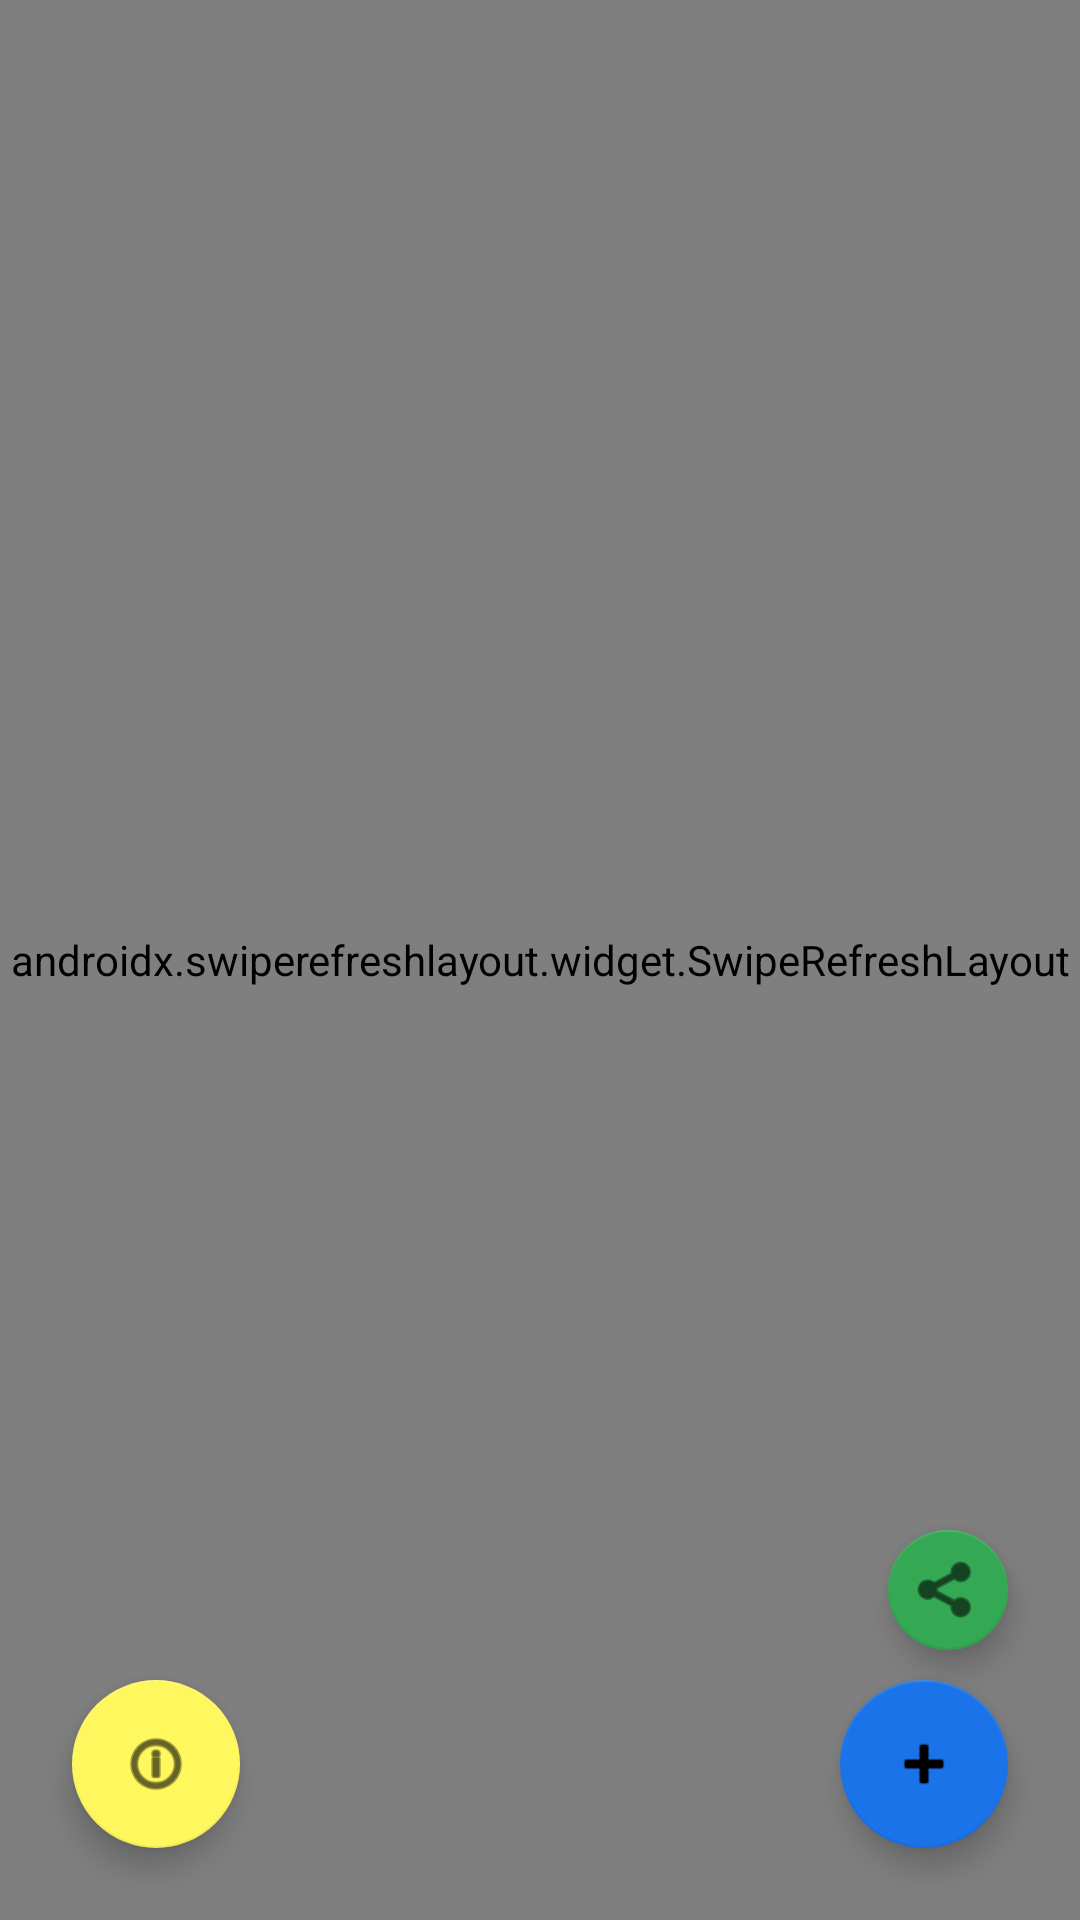

Write the Android layout XML for this screen, with the resource values it uses.
<!-- AndroidManifest.xml: application theme Theme.CareSync -->
<!-- res/layout/fragment_patients.xml -->
<?xml version="1.0" encoding="utf-8"?>
<androidx.coordinatorlayout.widget.CoordinatorLayout
    xmlns:android="http://schemas.android.com/apk/res/android"
    xmlns:app="http://schemas.android.com/apk/res-auto"
    android:layout_width="match_parent"
    android:layout_height="match_parent"
    android:background="@color/background">

    
    <androidx.swiperefreshlayout.widget.SwipeRefreshLayout
        android:id="@+id/swipeRefresh"
        android:layout_width="match_parent"
        android:layout_height="match_parent">

        <androidx.core.widget.NestedScrollView
            android:layout_width="match_parent"
            android:layout_height="match_parent"
            android:fillViewport="true">

            <LinearLayout
                android:layout_width="match_parent"
                android:layout_height="wrap_content"
                android:orientation="vertical">

                
                <androidx.cardview.widget.CardView
                    android:layout_width="match_parent"
                    android:layout_height="wrap_content"
                    android:layout_marginHorizontal="16dp"
                    android:layout_marginTop="12dp"
                    android:layout_marginBottom="8dp"
                    app:cardCornerRadius="16dp"
                    app:cardBackgroundColor="@color/primary"
                    app:cardElevation="6dp">

                    <LinearLayout
                        android:layout_width="match_parent"
                        android:layout_height="wrap_content"
                        android:orientation="vertical"
                        android:padding="20dp">

                        <TextView
                            android:id="@+id/tvGreeting"
                            android:layout_width="wrap_content"
                            android:layout_height="wrap_content"
                            android:text="Hello, Doctor 👋"
                            android:textColor="@color/white"
                            android:textSize="20sp"
                            android:textStyle="bold"/>

                        <TextView
                            android:id="@+id/tvPatientCount"
                            android:layout_width="wrap_content"
                            android:layout_height="wrap_content"
                            android:text="0 patients"
                            android:textColor="#CCffffff"
                            android:textSize="14sp"
                            android:layout_marginTop="4dp"/>
                    </LinearLayout>
                </androidx.cardview.widget.CardView>

                
                <androidx.appcompat.widget.SearchView
                    android:id="@+id/searchView"
                    android:layout_width="match_parent"
                    android:layout_height="wrap_content"
                    android:layout_marginHorizontal="16dp"
                    android:layout_marginBottom="8dp"
                    app:queryHint="Search patients..."
                    app:iconifiedByDefault="false"/>

                
                <com.google.android.material.chip.ChipGroup
                    android:id="@+id/chipGroup"
                    android:layout_width="match_parent"
                    android:layout_height="wrap_content"
                    android:layout_marginHorizontal="16dp"
                    android:layout_marginBottom="8dp"
                    app:singleSelection="true">

                    <com.google.android.material.chip.Chip
                        android:id="@+id/chipAll"
                        style="@style/Widget.MaterialComponents.Chip.Filter"
                        android:layout_width="wrap_content"
                        android:layout_height="wrap_content"
                        android:text="All"
                        android:checked="true"/>

                    <com.google.android.material.chip.Chip
                        android:id="@+id/chipChildren"
                        style="@style/Widget.MaterialComponents.Chip.Filter"
                        android:layout_width="wrap_content"
                        android:layout_height="wrap_content"
                        android:text="Children (0-12)"/>

                    <com.google.android.material.chip.Chip
                        android:id="@+id/chipAdults"
                        style="@style/Widget.MaterialComponents.Chip.Filter"
                        android:layout_width="wrap_content"
                        android:layout_height="wrap_content"
                        android:text="Adults (13-59)"/>

                    <com.google.android.material.chip.Chip
                        android:id="@+id/chipSenior"
                        style="@style/Widget.MaterialComponents.Chip.Filter"
                        android:layout_width="wrap_content"
                        android:layout_height="wrap_content"
                        android:text="Senior (60+)"/>

                </com.google.android.material.chip.ChipGroup>

                <TextView
                    android:layout_width="wrap_content"
                    android:layout_height="wrap_content"
                    android:text="All Patients"
                    android:textSize="16sp"
                    android:textStyle="bold"
                    android:textColor="@color/text_primary"
                    android:layout_marginHorizontal="16dp"
                    android:layout_marginBottom="6dp"/>

                <TextView
                    android:id="@+id/tvEmpty"
                    android:layout_width="wrap_content"
                    android:layout_height="wrap_content"
                    android:text="No patients added yet"
                    android:textSize="15sp"
                    android:textColor="@color/text_secondary"
                    android:layout_gravity="center"
                    android:layout_marginTop="20dp"
                    android:layout_marginHorizontal="16dp"
                    android:visibility="gone"/>

                <androidx.recyclerview.widget.RecyclerView
                    android:id="@+id/recyclerPatients"
                    android:layout_width="match_parent"
                    android:layout_height="wrap_content"
                    android:nestedScrollingEnabled="false"
                    android:clipToPadding="false"
                    android:paddingHorizontal="12dp"/>

                

            </LinearLayout>
        </androidx.core.widget.NestedScrollView>

    </androidx.swiperefreshlayout.widget.SwipeRefreshLayout>
    

    
    <com.google.android.material.floatingactionbutton.FloatingActionButton
        android:id="@+id/fabHealthTips"
        android:layout_width="wrap_content"
        android:layout_height="wrap_content"
        android:layout_gravity="bottom|start"
        android:layout_marginStart="24dp"
        android:layout_marginBottom="24dp"
        android:src="@android:drawable/ic_menu_info_details"
        android:contentDescription="Health Tips"
        app:backgroundTint="#FFF75E"
        app:fabSize="normal"/>

    
    <com.google.android.material.floatingactionbutton.FloatingActionButton
        android:id="@+id/fabShare"
        android:layout_width="wrap_content"
        android:layout_height="wrap_content"
        android:layout_gravity="bottom|end"
        android:layout_marginEnd="24dp"
        android:layout_marginBottom="90dp"
        android:src="@android:drawable/ic_menu_share"
        app:backgroundTint="@color/accent"
        app:fabSize="mini"/>

    
    <com.google.android.material.floatingactionbutton.FloatingActionButton
        android:id="@+id/fabAdd"
        android:layout_width="wrap_content"
        android:layout_height="wrap_content"
        android:layout_gravity="bottom|end"
        android:layout_marginEnd="24dp"
        android:layout_marginBottom="24dp"
        android:src="@android:drawable/ic_input_add"
        app:backgroundTint="@color/primary"/>

</androidx.coordinatorlayout.widget.CoordinatorLayout>
<!-- resources referenced by this layout -->
<resources>
  <color name="accent">#34A853</color>
  <color name="background">#F4F6FB</color>
  <color name="primary">#1A73E8</color>
  <color name="text_primary">#1C1C1E</color>
  <color name="text_secondary">#6E6E73</color>
  <color name="white">#FFFFFF</color>
  <style name="Theme.CareSync" parent="Theme.MaterialComponents.DayNight.DarkActionBar">
          
          <item name="colorPrimary">@color/primary</item>
          <item name="colorPrimaryVariant">@color/primary_dark</item>
          <item name="colorOnPrimary">@color/white</item>
          <item name="android:windowBackground">@color/background</item>
          <item name="android:textColorPrimary">@color/text_primary</item>
          <item name="android:textColorSecondary">@color/text_secondary</item>
      </style>
  <color name="primary_dark">#1558B0</color>
</resources>
